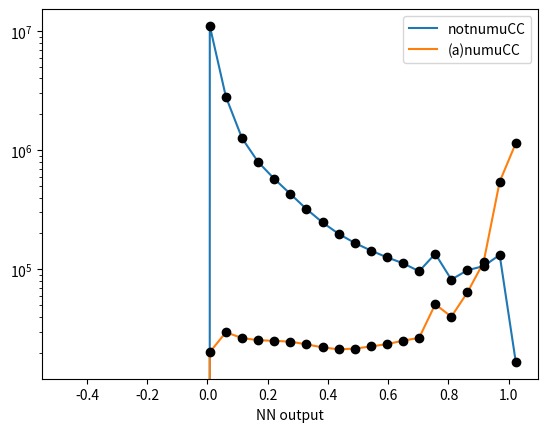

The script that saved this image:
import numpy as np
import pandas as pd
import matplotlib.pyplot as plt
import math as m
import sys

#hist1=[14212197,1769672,929304,544091,355937,264090,208551,210142,176133,234959]
hist1=[       0,        0,        0,        0,        0,        0,        0,        0,
              0, 11050114,  2809139,  1261838,   797054,   575444,   429672,   320840,
              247362,   198500,   166455,   143776,   126041,   112363,    96280,   135002,
              81964,    98320,   106202,   132027,    16683]
#hist2=[55774,48301,46551,42804,40074,42290,47088,76380,109776,1784001]
hist2=[      0,       0,       0,       0,       0,       0,       0,
             0,       0,   20133,   29602,   26469,   25403,   25087,
         24685,   23448,   22102,   21280,   21582,   22492,   23544,
         25144,   26581,   50852,   39984,   64053,  114364,  542972,
       1143262]

print("0 evt:",sum(hist1))
print("1 evt:",sum(hist2))
bin_edges=[-0.5       , -0.44655172, -0.39310345, -0.33965517, -0.2862069 ,
       -0.23275862, -0.17931034, -0.12586207, -0.07241379, -0.01896552,
        0.03448276,  0.08793103,  0.14137931,  0.19482759,  0.24827586,
        0.30172414,  0.35517241,  0.40862069,  0.46206897,  0.51551724,
        0.56896552,  0.62241379,  0.67586207,  0.72931034,  0.78275862,
        0.8362069 ,  0.88965517,  0.94310345,  0.99655172,  1.05      ]
#[0. , 0.1, 0.2, 0.3, 0.4, 0.5, 0.6, 0.7, 0.8, 0.9 ]
bin_center=[]
for a in range(len(bin_edges)-1):
    bin_center.append((bin_edges[a]+bin_edges[a+1])/2)
ax7 = plt.axes()
ax7.plot(bin_center,hist1,label='notnumuCC')
ax7.plot(bin_center,hist2,label='(a)numuCC')
ax7.plot(bin_center,hist1,'ok')
ax7.plot(bin_center,hist2,'ok')
ax7.legend()
ax7.set_xlabel('NN output')
ax7.set_yscale('log')
plt.show()
